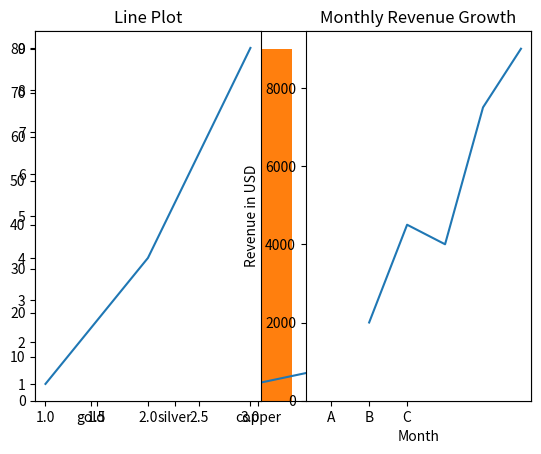

The matplotlib source for this figure:
import matplotlib.pyplot as plt

a= [1,2,3,4,5]
b= [2,4,8,9,10]
plt.plot(a,b)
plt.show()




a= [1,2,3,4,5]
b= [2,4,8,9,10]
plt.scatter(a,b)
plt.show()

import matplotlib.pyplot as plt

catagories=["gold","silver","copper"]
values=[10,40,80]
plt.bar(catagories,values)
plt.show()


plt.subplot(1,2,1)
plt.plot([1,2,3],[1,4,9])
plt.title("Line Plot")
plt.subplot(1,2,2)
plt.bar(["A","B","C"],[1,2,1])
plt.title("Bar Chart")
plt.show()

# Task 1

# Goal: Practice visualizing trends over continuous data
# Scenario: You are tracking the growth of a small startup's monthly revenue over five months.

# Importing the mayhplotlib  
import matplotlib.pyplot as plt

months = [1, 2, 3, 4, 5]
revenue = [2000, 4500, 4000, 7500, 9000]
plt.plot(months,revenue) #Using plot function


# Adding the title
plt.title("Monthly Revenue Growth")

# Adding the x lable
plt.xlabel("Month")

# Adding the y lable
plt.ylabel("Revenue in USD")


# Why:
""" Line plots are essential for recognizing trends
 and slopes in ordered numerical sequences faster than reading tables."""


# Description of this graph
"""This graph shows monthly revenue growth over five months. 
Revenue increases from $2000 in Month 1 to $4500 in Month 2,
 slightly drops to $4000 in Month 3, then rises sharply to $7500 in Month 4 
 and reaches a peak of $9000 in Month 5. Overall, the trend shows steady growth
 with a small dip in the middle."""

